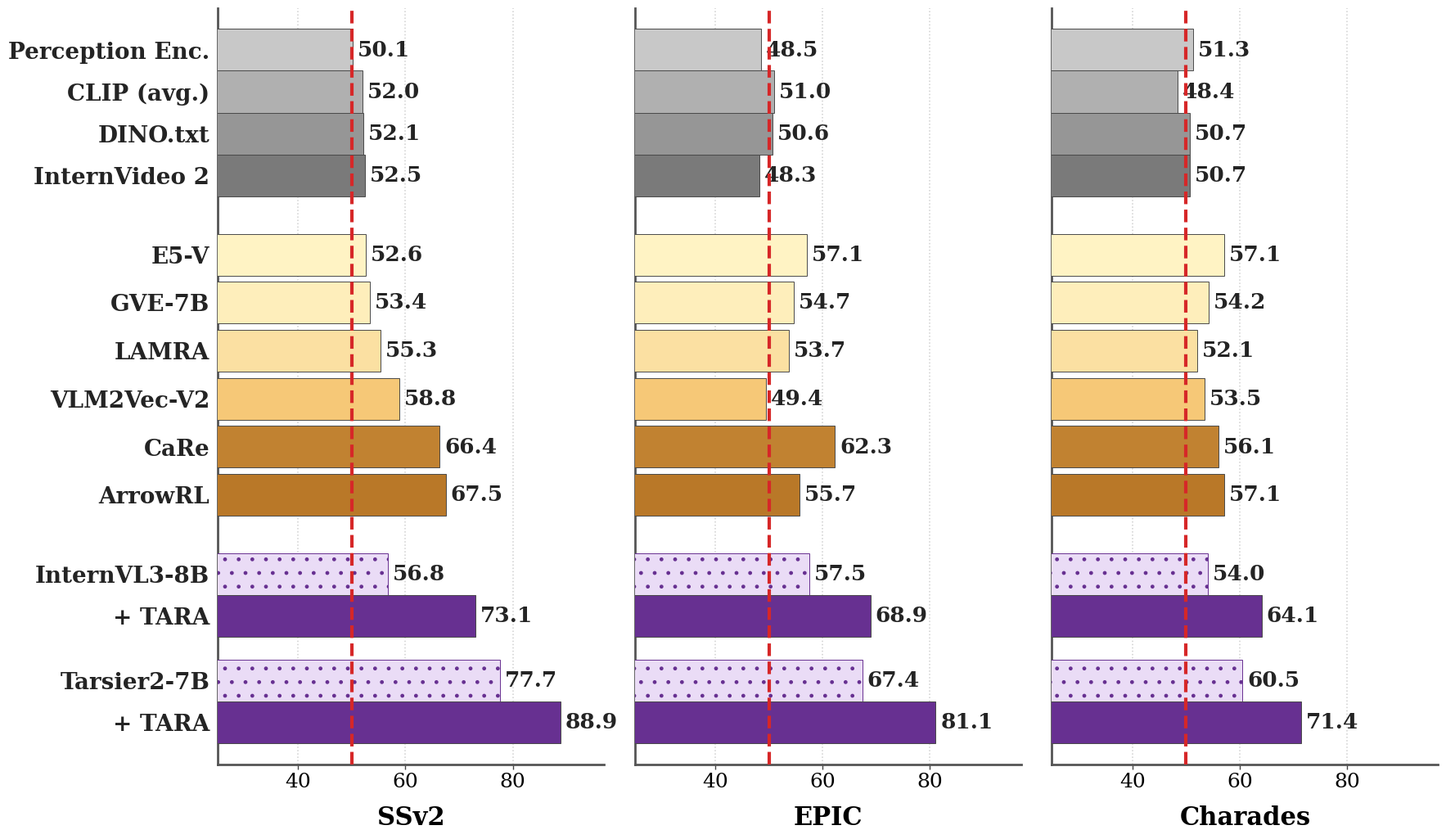

Source code (Python):
from pathlib import Path

import matplotlib.colors as mcolors
import matplotlib.pyplot as plt
import numpy as np


# ---------------------------------------------------------------
# Data
# ---------------------------------------------------------------
dual_encoder = {
    "CLIP (avg.)": {"SSv2": 52.0, "EPIC": 51.0, "Charades": 48.4},
    "DINO.txt": {"SSv2": 52.1, "EPIC": 50.6, "Charades": 50.7},
    "Perception Enc.": {"SSv2": 50.1, "EPIC": 48.5, "Charades": 51.3},
    "InternVideo 2": {"SSv2": 52.5, "EPIC": 48.3, "Charades": 50.7},
}

mllm_finetuned = {
    "VLM2Vec-V2": {"SSv2": 58.8, "EPIC": 49.4, "Charades": 53.5},
    "LAMRA": {"SSv2": 55.3, "EPIC": 53.7, "Charades": 52.1},
    "GVE-7B": {"SSv2": 53.4, "EPIC": 54.7, "Charades": 54.2},
    "E5-V": {"SSv2": 52.6, "EPIC": 57.1, "Charades": 57.1},
    "ArrowRL": {"SSv2": 67.5, "EPIC": 55.7, "Charades": 57.1},
    "CaRe": {"SSv2": 66.4, "EPIC": 62.3, "Charades": 56.1},
}

tara_pairs = [
    (
        "Tarsier2-7B",
        "+ TARA",
        {"SSv2": 77.7, "EPIC": 67.4, "Charades": 60.5},
        {"SSv2": 88.9, "EPIC": 81.1, "Charades": 71.4},
    ),
    (
        "InternVL3-8B",
        "+ TARA",
        {"SSv2": 56.8, "EPIC": 57.5, "Charades": 54.0},
        {"SSv2": 73.1, "EPIC": 68.9, "Charades": 64.1},
    ),
]

DATASETS = ["SSv2", "EPIC", "Charades"]


# ---------------------------------------------------------------
# Poster typography and colors
# ---------------------------------------------------------------
plt.rcParams.update(
    {
        "font.family": "serif",
        "font.serif": ["Times New Roman", "Times", "DejaVu Serif"],
        "mathtext.fontset": "dejavuserif",
        "axes.titlesize": 28,
        "axes.labelsize": 22,
        "xtick.labelsize": 18,
        "ytick.labelsize": 17,
        "pdf.fonttype": 42,
        "ps.fonttype": 42,
    }
)

gray_stops = ["#c8c8c8", "#b0b0b0", "#969696", "#7a7a7a"]
gold_cmap = mcolors.LinearSegmentedColormap.from_list(
    "gold_brown", ["#fff3c4", "#f4bf67", "#b97828"]
)

purple_light = "#eadcf6"
purple_dark = "#673091"
grid_color = "#cfcfcf"
label_color = "#242424"


# ---------------------------------------------------------------
# Layout parameters
# ---------------------------------------------------------------
BAR_H = 0.78
TOUCH_DY = BAR_H
SMALL_GAP_DY = BAR_H * 1.15
GROUP_GAP = BAR_H * 0.9
PAIR_GAP = BAR_H * 0.55

# Row order is fixed from SSv2 (first subplot) so shared y-labels stay aligned.
de_order = sorted(dual_encoder, key=lambda name: dual_encoder[name]["SSv2"])
mllm_order = sorted(mllm_finetuned, key=lambda name: mllm_finetuned[name]["SSv2"])
tara_order = sorted(tara_pairs, key=lambda pair: pair[2]["SSv2"])

# Gray scores are tightly clustered; space colors by rank so bars stay distinct.
de_color = {k: gray_stops[i] for i, k in enumerate(de_order)}

mllm_ssv2_vals = [mllm_finetuned[k]["SSv2"] for k in mllm_order]
mllm_vmin, mllm_vmax = min(mllm_ssv2_vals), max(mllm_ssv2_vals)
mllm_frac = {
    k: ((mllm_finetuned[k]["SSv2"] - mllm_vmin) / (mllm_vmax - mllm_vmin) if mllm_vmax > mllm_vmin else 0.5)
    for k in mllm_order
}


def build_rows(dataset):
    """Visual order, top to bottom. Order is locked to SSv2.

    Dual-encoder and MLLM groups are sorted low -> high (top -> down).
    Each TARA pair is base on top, +TARA directly below.
    """
    rows = []

    for name in de_order:
        rows.append((name, dual_encoder[name][dataset], de_color[name], None))

    for name in mllm_order:
        rows.append((name, mllm_finetuned[name][dataset], gold_cmap(mllm_frac[name]), None))

    for base_name, tara_name, base_vals, tara_vals in tara_order:
        rows.append((base_name, base_vals[dataset], purple_light, "."))
        rows.append((tara_name, tara_vals[dataset], purple_dark, None))

    return rows


def gap_after(visual_i, n_de, n_mllm):
    """Vertical step from this bar to the bar above it."""
    if visual_i >= n_de + n_mllm:
        tara_offset = visual_i - (n_de + n_mllm)
        if tara_offset % 2 == 1:
            return TOUCH_DY
        if tara_offset == 0:
            return GROUP_GAP + BAR_H
        return PAIR_GAP + BAR_H
    if visual_i == n_de:
        return GROUP_GAP + BAR_H
    if visual_i >= n_de:
        return SMALL_GAP_DY
    return TOUCH_DY


def compute_positions(dataset):
    visual = build_rows(dataset)
    n_de = len(dual_encoder)
    n_mllm = len(mllm_finetuned)
    n = len(visual)

    positions_bottom_up = []
    y = 0.0
    for i in range(n):
        positions_bottom_up.append(y)
        visual_i = n - 1 - i
        if i < n - 1:
            y += gap_after(visual_i, n_de, n_mllm)

    return visual, list(reversed(positions_bottom_up))


def main():
    row_cache = {}
    all_max = 0
    for dataset in DATASETS:
        rows, positions = compute_positions(dataset)
        row_cache[dataset] = (rows, positions)
        all_max = max(all_max, max(v for _, v, _, _ in rows))

    fig, axes = plt.subplots(1, 3, figsize=(19, 10.5), sharex=True, sharey=False)
    fig.patch.set_facecolor("none")

    x_min = 25
    x_max = np.ceil(all_max / 5) * 5 + 7
    first_positions = row_cache[DATASETS[0]][1]
    first_labels = [r[0] for r in row_cache[DATASETS[0]][0]]
    ymin = min(first_positions) - BAR_H
    ymax = max(first_positions) + BAR_H

    for i, (ax, dataset) in enumerate(zip(axes, DATASETS)):
        rows, positions = row_cache[dataset]
        values = [r[1] for r in rows]
        colors = [r[2] for r in rows]
        hatches = [r[3] for r in rows]

        for y, value, color, hatch in zip(positions, values, colors, hatches):
            ax.barh(
                y,
                value,
                height=BAR_H,
                color=color,
                edgecolor=purple_dark if hatch else "#4a4a4a",
                linewidth=0.7,
                hatch=hatch,
                zorder=3,
            )

        for y, value in zip(positions, values):
            ax.text(
                value + 0.9,
                y,
                f"{value:.1f}",
                va="center",
                ha="left",
                fontsize=19,
                fontweight="bold",
                color=label_color,
            )

        ax.axvline(50, color="#d62728", linestyle="--", linewidth=3, zorder=4)

        ax.set_xlim(x_min, x_max)
        ax.set_ylim(ymin, ymax)
        ax.set_xlabel(dataset, labelpad=12, fontweight="bold")
        ax.set_yticks(first_positions)
        if i == 0:
            ax.set_yticklabels(first_labels, color=label_color, fontsize=20, fontweight="bold")
            ax.tick_params(axis="y", length=0, pad=7, labelleft=True)
        else:
            ax.set_yticklabels([])
            ax.tick_params(axis="y", length=0, labelleft=False)
        ax.tick_params(axis="x", length=4, width=1.0, color="#444444")
        ax.xaxis.grid(True, linestyle=":", linewidth=1.1, color=grid_color, zorder=0)
        ax.set_axisbelow(True)

        ax.set_facecolor("none")
        ax.spines["top"].set_visible(False)
        ax.spines["right"].set_visible(False)
        ax.spines["left"].set_visible(True)
        ax.spines["left"].set_linewidth(2)
        ax.spines["left"].set_color("#555555")
        ax.spines["bottom"].set_linewidth(2)
        ax.spines["bottom"].set_color("#555555")

    plt.tight_layout()
    plt.subplots_adjust(left=0.20, right=0.985, top=0.98, bottom=0.10, wspace=0.08)

    out_dir = Path("paper_results")
    out_dir.mkdir(parents=True, exist_ok=True)
    png_path = out_dir / "chiral_grouped_subplots_eccv.png"
    pdf_path = out_dir / "chiral_grouped_subplots_eccv.pdf"
    fig.savefig(png_path, dpi=350, bbox_inches="tight", facecolor="none", transparent=True)
    fig.savefig(pdf_path, bbox_inches="tight", facecolor="white")
    plt.close(fig)
    print(f"saved {png_path}")
    print(f"saved {pdf_path}")


if __name__ == "__main__":
    main()
